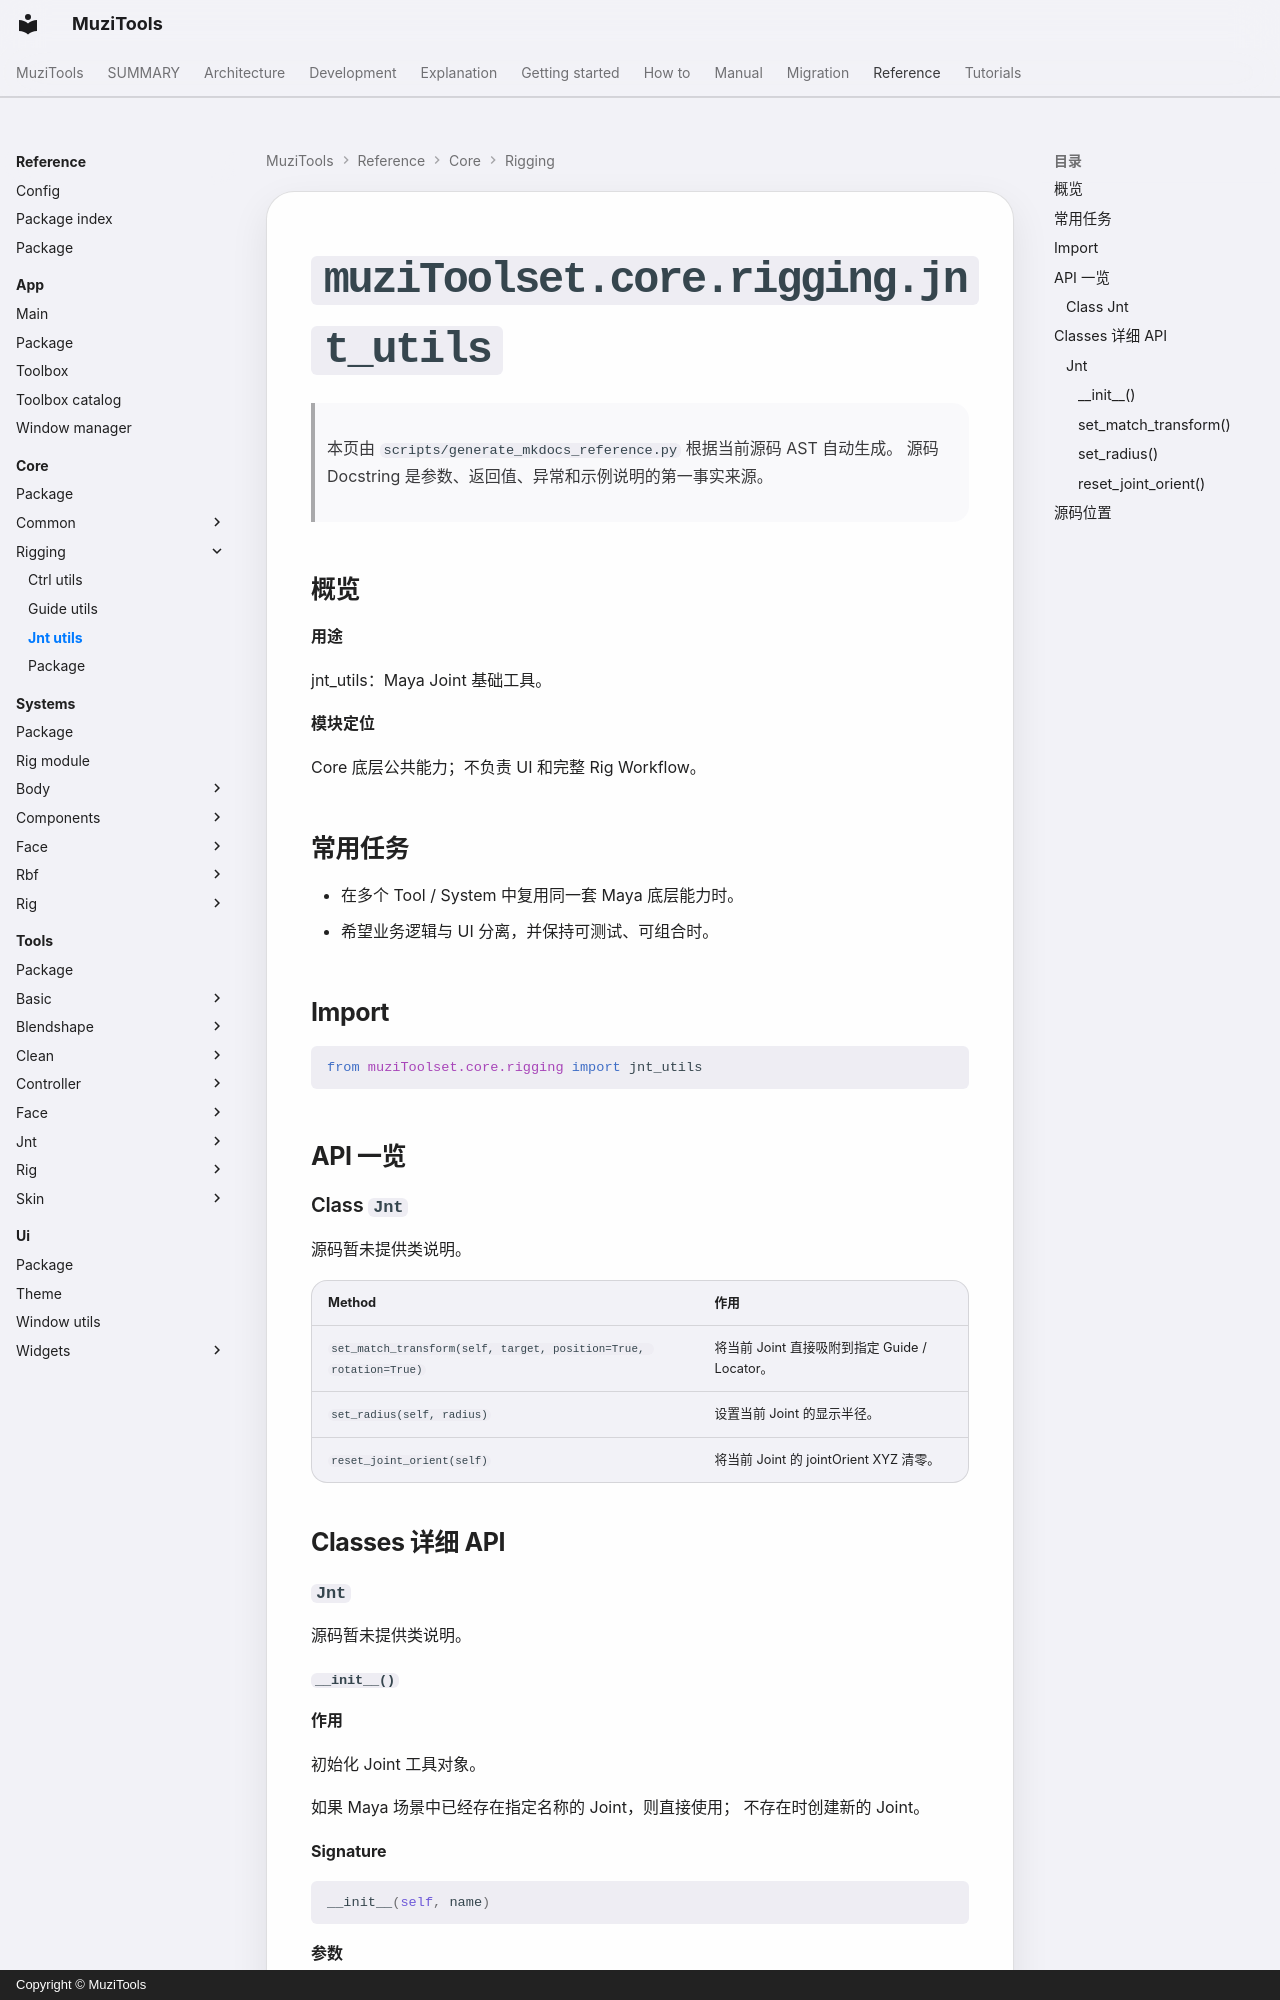

repository: MuZiMuZi/muziToolset · page: reference/core/rigging/jnt_utils/index.html · generator: mkdocs · copyright: Copyright © MuziTools

<!-- AUTO-GENERATED BY scripts/generate_mkdocs_reference.py -->

# `muziToolset.core.rigging.jnt_utils`

> 本页由 `scripts/generate_mkdocs_reference.py` 根据当前源码 AST 自动生成。
> 源码 Docstring 是参数、返回值、异常和示例说明的第一事实来源。

## 概览

**用途**

jnt_utils：Maya Joint 基础工具。

**模块定位**

Core 底层公共能力；不负责 UI 和完整 Rig Workflow。
## 常用任务

- 在多个 Tool / System 中复用同一套 Maya 底层能力时。
- 希望业务逻辑与 UI 分离，并保持可测试、可组合时。

## Import

```python
from muziToolset.core.rigging import jnt_utils
```

## API 一览

### Class `Jnt`

源码暂未提供类说明。

| Method | 作用 |
| --- | --- |
| `set_match_transform(self, target, position=True, rotation=True)` | 将当前 Joint 直接吸附到指定 Guide / Locator。 |
| `set_radius(self, radius)` | 设置当前 Joint 的显示半径。 |
| `reset_joint_orient(self)` | 将当前 Joint 的 jointOrient XYZ 清零。 |

## Classes 详细 API

### `Jnt`

源码暂未提供类说明。
